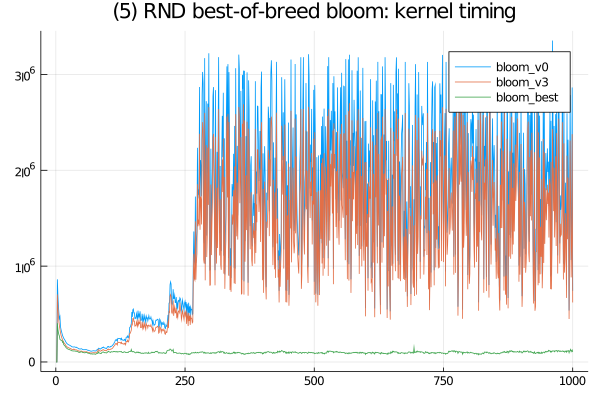

The table this chart was drawn from, first rows:
bloom_v0, SFinit, 0, 0, 300, 200, 100, 100, 100, 100, 99, 100, 0, 99, 99, 100, 0, 100, 100, 100, 100, 99, 100, 99
bloom_v0, SFkernel, 0, 0, 862199, 701300, 583800, 508400, 451699, 471400, 369701, 340500, 317799, 297201, 277101, 263899, 250500, 241100, 232500, 224600, 212400, 204101, 194899, 190501
bloom_v0, SFloops, 0, 0, 0, 0, 0, 0, 0, 0, 0, 0, 0, 0, 0, 0, 0, 0, 0, 0, 0, 0, 0, 0
bloom_v0, SFtests, 0, 0, 0, 0, 0, 0, 0, 0, 0, 0, 0, 0, 0, 0, 0, 0, 0, 0, 0, 0, 0, 0
bloom_v0, SFskips, 0, 0, 0, 0, 0, 0, 0, 0, 0, 0, 0, 0, 0, 0, 0, 0, 0, 0, 0, 0, 0, 0
bloom_v0, SFbits, 0, 0, 0, 0, 0, 0, 0, 0, 0, 0, 0, 0, 0, 0, 0, 0, 0, 0, 0, 0, 0, 0
bloom_v3, SFinit, 0, 0, 0, 100, 0, 100, 0, 100, 0, 0, 101, 0, 100, 0, 100, 99, 0, 0, 100, 100, 99, 100
bloom_v3, SFkernel, 0, 0, 704000, 571799, 483599, 420400, 374001, 341400, 305900, 281099, 261399, 246200, 229400, 217800, 206800, 199001, 191900, 185500, 175599, 167200, 162201, 156099
bloom_v3, SFloops, 0, 0, 0, 0, 0, 0, 0, 0, 0, 0, 0, 0, 0, 0, 0, 0, 0, 0, 0, 0, 0, 0
bloom_v3, SFtests, 0, 0, 0, 0, 0, 0, 0, 0, 0, 0, 0, 0, 0, 0, 0, 0, 0, 0, 0, 0, 0, 0
bloom_v3, SFskips, 0, 0, 0, 0, 0, 0, 0, 0, 0, 0, 0, 0, 0, 0, 0, 0, 0, 0, 0, 0, 0, 0
bloom_v3, SFbits, 0, 0, 0, 0, 0, 0, 0, 0, 0, 0, 0, 0, 0, 0, 0, 0, 0, 0, 0, 0, 0, 0
bloom_best, SFinit, 0, 0, 0, 301, 0, 101, 100, 100, 200, 100, 99, 100, 200, 100, 101, 101, 100, 100, 99, 200, 100, 200
bloom_best, SFkernel, 0, 0, 404599, 341299, 306800, 283400, 269400, 235099, 230500, 226499, 226500, 222899, 204600, 211899, 184000, 176900, 170700, 164900, 156101, 148800, 144300, 138900
bloom_best, SFloops, 0, 0, 0, 0, 0, 0, 0, 0, 0, 0, 0, 0, 0, 0, 0, 0, 0, 0, 0, 0, 0, 0
bloom_best, SFtests, 0, 0, 0, 0, 0, 0, 0, 0, 0, 0, 0, 0, 0, 0, 0, 0, 0, 0, 0, 0, 0, 0
bloom_best, SFskips, 0, 0, 0, 0, 0, 0, 0, 0, 0, 0, 0, 0, 0, 0, 0, 0, 0, 0, 0, 0, 0, 0
bloom_best, SFbits, 0, 0, 0, 0, 0, 0, 0, 0, 0, 0, 0, 0, 0, 0, 0, 0, 0, 0, 0, 0, 0, 0
